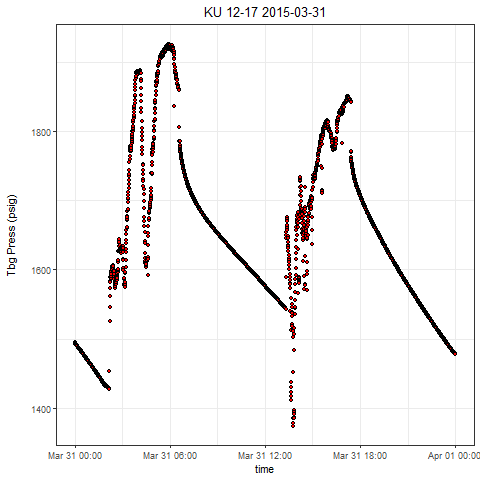

The table this chart was drawn from, first rows:
, Well, Tag, DateTime, Value
1, KU 12-17, press, 2015-03-31 00:00:00.0000000, 1495
2, KU 12-17, press, 2015-03-31 00:00:15.6270000, 1494
3, KU 12-17, press, 2015-03-31 00:00:35.6270000, 1494
4, KU 12-17, press, 2015-03-31 00:01:10.6120000, 1494
5, KU 12-17, press, 2015-03-31 00:01:35.6120000, 1494
6, KU 12-17, press, 2015-03-31 00:02:00.6280000, 1493
7, KU 12-17, press, 2015-03-31 00:02:35.6280000, 1493
8, KU 12-17, press, 2015-03-31 00:03:15.6130000, 1493
9, KU 12-17, press, 2015-03-31 00:03:35.6290000, 1493
10, KU 12-17, press, 2015-03-31 00:04:00.6140000, 1492
11, KU 12-17, press, 2015-03-31 00:04:30.6300000, 1492
12, KU 12-17, press, 2015-03-31 00:05:00.6300000, 1492
13, KU 12-17, press, 2015-03-31 00:05:30.6310000, 1492
14, KU 12-17, press, 2015-03-31 00:06:15.6310000, 1491
15, KU 12-17, press, 2015-03-31 00:06:30.6310000, 1491
16, KU 12-17, press, 2015-03-31 00:07:00.6160000, 1491
17, KU 12-17, press, 2015-03-31 00:07:40.6320000, 1490
18, KU 12-17, press, 2015-03-31 00:08:10.6170000, 1490
19, KU 12-17, press, 2015-03-31 00:08:30.6170000, 1490
20, KU 12-17, press, 2015-03-31 00:09:00.6330000, 1490
21, KU 12-17, press, 2015-03-31 00:09:30.6340000, 1489
22, KU 12-17, press, 2015-03-31 00:10:15.6190000, 1489
23, KU 12-17, press, 2015-03-31 00:10:40.6190000, 1489
24, KU 12-17, press, 2015-03-31 00:11:00.6350000, 1489
25, KU 12-17, press, 2015-03-31 00:11:30.6510000, 1488
26, KU 12-17, press, 2015-03-31 00:12:05.6200000, 1488
27, KU 12-17, press, 2015-03-31 00:12:40.6360000, 1488
28, KU 12-17, press, 2015-03-31 00:13:00.6360000, 1488
29, KU 12-17, press, 2015-03-31 00:13:35.6370000, 1487
30, KU 12-17, press, 2015-03-31 00:14:05.6370000, 1487
31, KU 12-17, press, 2015-03-31 00:14:35.6380000, 1487
32, KU 12-17, press, 2015-03-31 00:15:05.6380000, 1487
33, KU 12-17, press, 2015-03-31 00:15:30.6380000, 1486
34, KU 12-17, press, 2015-03-31 00:16:00.6230000, 1486
35, KU 12-17, press, 2015-03-31 00:16:30.6230000, 1486
36, KU 12-17, press, 2015-03-31 00:17:00.6390000, 1486
37, KU 12-17, press, 2015-03-31 00:17:35.6240000, 1485
38, KU 12-17, press, 2015-03-31 00:18:00.6250000, 1485
39, KU 12-17, press, 2015-03-31 00:18:40.6410000, 1485
40, KU 12-17, press, 2015-03-31 00:19:05.6410000, 1485
41, KU 12-17, press, 2015-03-31 00:19:35.6410000, 1485
42, KU 12-17, press, 2015-03-31 00:20:00.6420000, 1484
43, KU 12-17, press, 2015-03-31 00:20:40.6580000, 1484
44, KU 12-17, press, 2015-03-31 00:21:10.6430000, 1484
45, KU 12-17, press, 2015-03-31 00:21:40.6430000, 1483
46, KU 12-17, press, 2015-03-31 00:22:00.6430000, 1483
47, KU 12-17, press, 2015-03-31 00:22:30.6280000, 1483
48, KU 12-17, press, 2015-03-31 00:23:15.6440000, 1483
49, KU 12-17, press, 2015-03-31 00:23:40.6440000, 1482
50, KU 12-17, press, 2015-03-31 00:24:05.6450000, 1482
51, KU 12-17, press, 2015-03-31 00:24:30.6450000, 1482
52, KU 12-17, press, 2015-03-31 00:25:00.6610000, 1482
53, KU 12-17, press, 2015-03-31 00:25:35.6620000, 1481
54, KU 12-17, press, 2015-03-31 00:26:05.6310000, 1481
55, KU 12-17, press, 2015-03-31 00:26:35.6470000, 1481
56, KU 12-17, press, 2015-03-31 00:27:05.6470000, 1481
57, KU 12-17, press, 2015-03-31 00:27:45.6320000, 1480
58, KU 12-17, press, 2015-03-31 00:28:05.6480000, 1480
59, KU 12-17, press, 2015-03-31 00:28:30.6330000, 1480
60, KU 12-17, press, 2015-03-31 00:29:00.6490000, 1479
... 2,815 more rows
